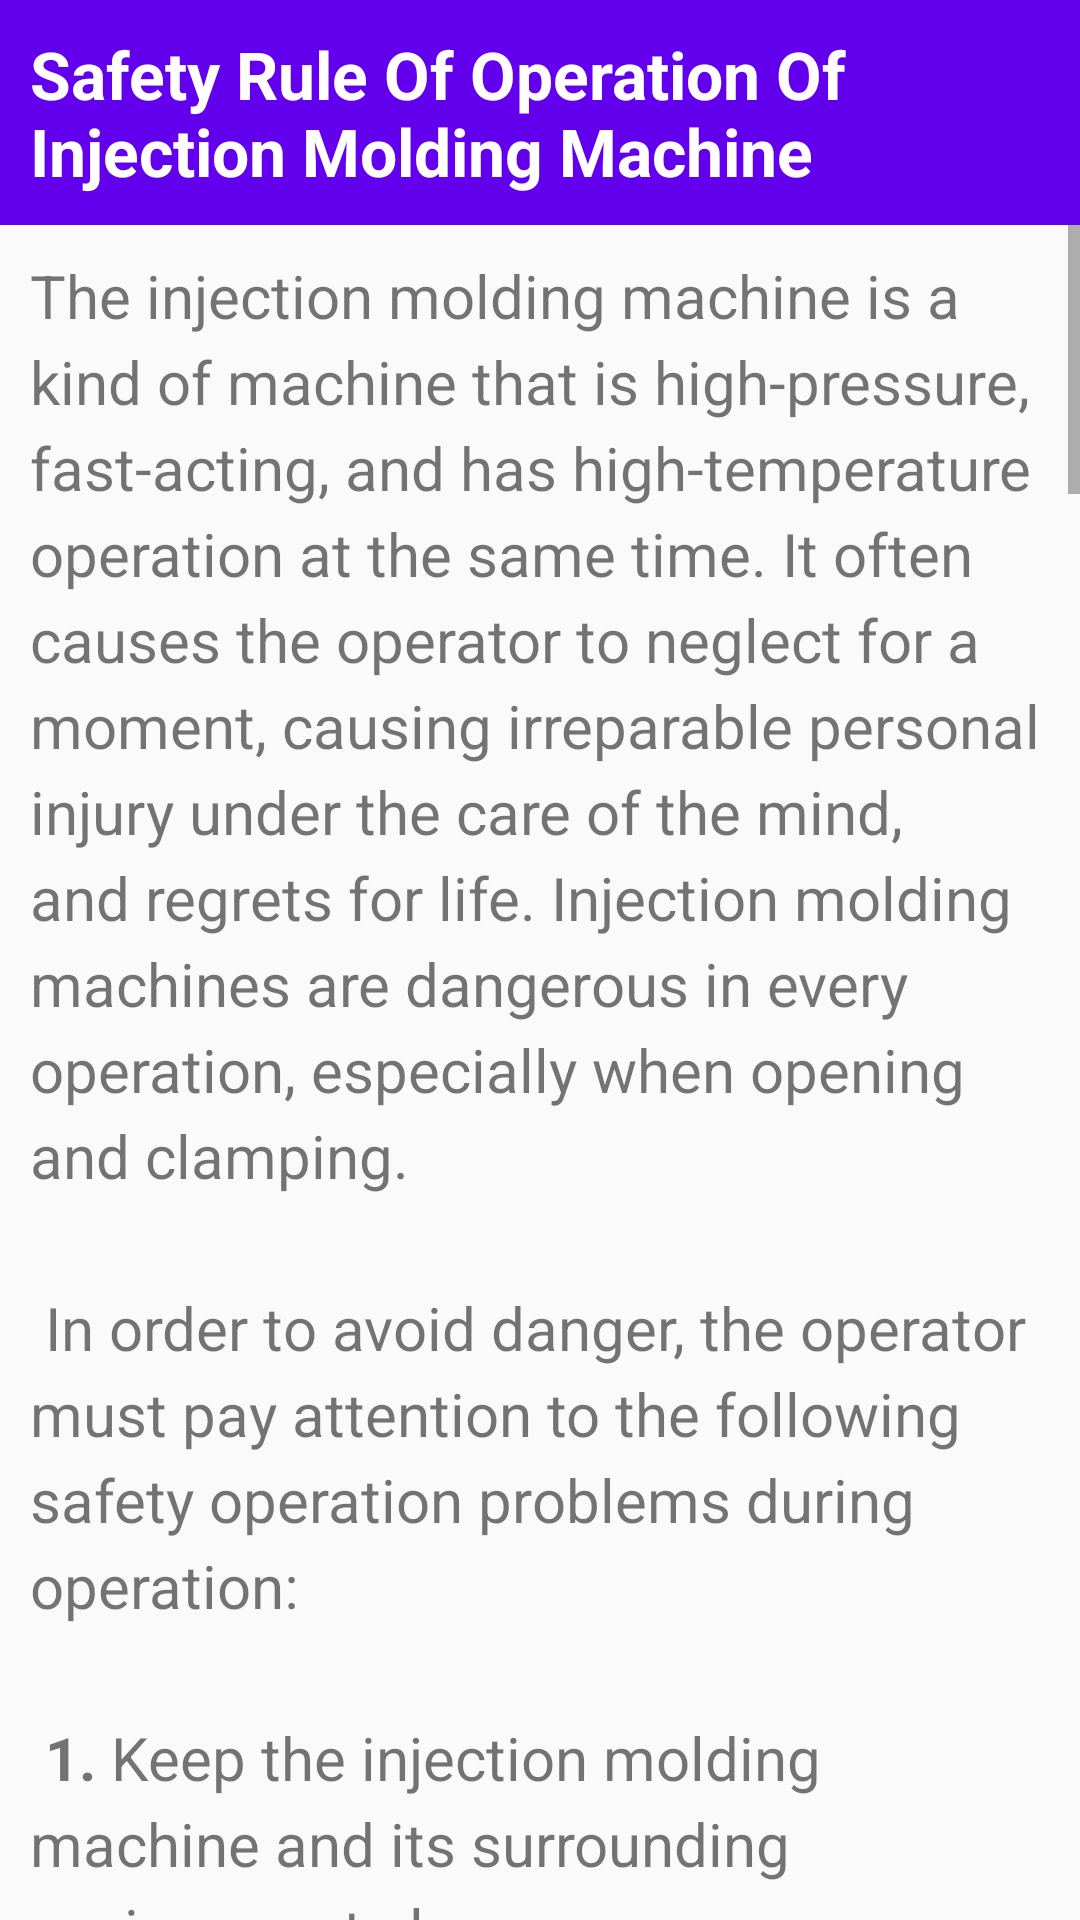

Produce the Android XML layout that renders to this screen, including the resource entries it uses.
<!-- AndroidManifest.xml: application theme Theme.InjPlastApp -->
<!-- res/layout/safety_activity.xml -->
<?xml version="1.0" encoding="utf-8"?>

<RelativeLayout xmlns:android="http://schemas.android.com/apk/res/android"
    xmlns:tools="http://schemas.android.com/tools"
    android:layout_width="match_parent"
    android:layout_height="match_parent"
    tools:context="com.seawayproject.injplastapp.main.operator.Safety">

    <TextView
        android:id="@+id/article_heading"
        android:layout_width="match_parent"
        android:layout_height="wrap_content"
        android:background="@color/colorPrimary"
        android:padding="@dimen/padding_regular"
        android:text="@string/safety_title"
        android:textAppearance=
            "@android:style/TextAppearance.DeviceDefault.Large"
        android:textColor="@android:color/white"
        android:textStyle="bold" />

    <ScrollView
        android:layout_width="wrap_content"
        android:layout_height="wrap_content"
        android:layout_below="@id/article_heading">

        <LinearLayout
            android:layout_width="match_parent"
            android:layout_height="wrap_content"
            android:orientation="vertical">

            <TextView
                android:id="@+id/article"
                android:layout_width="wrap_content"
                android:layout_height="wrap_content"
                android:autoLink="web"
                android:lineSpacingExtra="@dimen/line_spacing"
                android:padding="@dimen/padding_regular"
                android:text="@string/safety_text"
                android:textSize="20sp"/>

            <TextView
                android:id="@+id/credit"
                android:layout_width="wrap_content"
                android:layout_height="wrap_content"
                android:autoLink="web"
                android:lineSpacingExtra="@dimen/line_spacing"
                android:padding="@dimen/padding_regular"
                android:text="@string/safety_credits"
                android:textSize="12sp"/>
        </LinearLayout>

    </ScrollView>


</RelativeLayout>
<!-- resources referenced by this layout -->
<resources>
  <dimen name="line_spacing">5sp</dimen>
  <dimen name="padding_regular">10dp</dimen>
  <string name="safety_credits">Article accessed from www.dayamachinery.com/safety-rule-of-operation-of-injection-molding-machine\n
          Copyright 2008-2021 DAYA MACHINERY| All Rights Reserved</string>
  <string name="safety_title">Safety Rule Of Operation Of Injection Molding Machine</string>
</resources>
